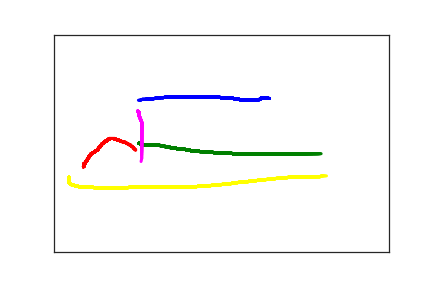

The data file committed next to this chart (first rows):
3.210000000000000000e+02, 1.470000000000000000e+02, 0.000000000000000000e+00, 1.000000000000000000e+00
3.130000000000000000e+02, 1.450000000000000000e+02, 1.790000000000000000e+02, 1.000000000000000000e+00
3.100000000000000000e+02, 1.460000000000000000e+02, 1.980000000000000000e+02, 1.000000000000000000e+00
3.080000000000000000e+02, 1.480000000000000000e+02, 2.130000000000000000e+02, 1.000000000000000000e+00
3.070000000000000000e+02, 1.490000000000000000e+02, 2.300000000000000000e+02, 1.000000000000000000e+00
3.050000000000000000e+02, 1.500000000000000000e+02, 2.460000000000000000e+02, 1.000000000000000000e+00
3.040000000000000000e+02, 1.500000000000000000e+02, 2.620000000000000000e+02, 1.000000000000000000e+00
3.030000000000000000e+02, 1.500000000000000000e+02, 2.790000000000000000e+02, 1.000000000000000000e+00
3.020000000000000000e+02, 1.500000000000000000e+02, 2.970000000000000000e+02, 1.000000000000000000e+00
3.000000000000000000e+02, 1.500000000000000000e+02, 3.130000000000000000e+02, 1.000000000000000000e+00
2.990000000000000000e+02, 1.500000000000000000e+02, 3.300000000000000000e+02, 1.000000000000000000e+00
2.980000000000000000e+02, 1.500000000000000000e+02, 3.460000000000000000e+02, 1.000000000000000000e+00
2.950000000000000000e+02, 1.500000000000000000e+02, 3.620000000000000000e+02, 1.000000000000000000e+00
2.930000000000000000e+02, 1.500000000000000000e+02, 3.790000000000000000e+02, 1.000000000000000000e+00
2.900000000000000000e+02, 1.500000000000000000e+02, 3.960000000000000000e+02, 1.000000000000000000e+00
2.880000000000000000e+02, 1.500000000000000000e+02, 4.120000000000000000e+02, 1.000000000000000000e+00
2.850000000000000000e+02, 1.500000000000000000e+02, 4.290000000000000000e+02, 1.000000000000000000e+00
2.820000000000000000e+02, 1.500000000000000000e+02, 4.450000000000000000e+02, 1.000000000000000000e+00
2.790000000000000000e+02, 1.500000000000000000e+02, 4.620000000000000000e+02, 1.000000000000000000e+00
2.760000000000000000e+02, 1.490000000000000000e+02, 4.790000000000000000e+02, 1.000000000000000000e+00
2.730000000000000000e+02, 1.490000000000000000e+02, 4.970000000000000000e+02, 1.000000000000000000e+00
2.710000000000000000e+02, 1.480000000000000000e+02, 5.120000000000000000e+02, 1.000000000000000000e+00
2.680000000000000000e+02, 1.470000000000000000e+02, 5.300000000000000000e+02, 1.000000000000000000e+00
2.650000000000000000e+02, 1.460000000000000000e+02, 5.460000000000000000e+02, 1.000000000000000000e+00
2.620000000000000000e+02, 1.460000000000000000e+02, 5.620000000000000000e+02, 1.000000000000000000e+00
2.600000000000000000e+02, 1.460000000000000000e+02, 5.790000000000000000e+02, 1.000000000000000000e+00
2.570000000000000000e+02, 1.450000000000000000e+02, 5.950000000000000000e+02, 1.000000000000000000e+00
2.550000000000000000e+02, 1.450000000000000000e+02, 6.120000000000000000e+02, 1.000000000000000000e+00
2.520000000000000000e+02, 1.450000000000000000e+02, 6.290000000000000000e+02, 1.000000000000000000e+00
2.490000000000000000e+02, 1.450000000000000000e+02, 6.460000000000000000e+02, 1.000000000000000000e+00
2.460000000000000000e+02, 1.440000000000000000e+02, 6.630000000000000000e+02, 1.000000000000000000e+00
2.430000000000000000e+02, 1.440000000000000000e+02, 6.790000000000000000e+02, 1.000000000000000000e+00
2.400000000000000000e+02, 1.440000000000000000e+02, 6.960000000000000000e+02, 1.000000000000000000e+00
2.360000000000000000e+02, 1.440000000000000000e+02, 7.120000000000000000e+02, 1.000000000000000000e+00
2.320000000000000000e+02, 1.440000000000000000e+02, 7.290000000000000000e+02, 1.000000000000000000e+00
2.280000000000000000e+02, 1.440000000000000000e+02, 7.460000000000000000e+02, 1.000000000000000000e+00
2.250000000000000000e+02, 1.440000000000000000e+02, 7.620000000000000000e+02, 1.000000000000000000e+00
2.200000000000000000e+02, 1.440000000000000000e+02, 7.790000000000000000e+02, 1.000000000000000000e+00
2.170000000000000000e+02, 1.440000000000000000e+02, 7.960000000000000000e+02, 1.000000000000000000e+00
2.130000000000000000e+02, 1.440000000000000000e+02, 8.130000000000000000e+02, 1.000000000000000000e+00
2.100000000000000000e+02, 1.440000000000000000e+02, 8.290000000000000000e+02, 1.000000000000000000e+00
2.050000000000000000e+02, 1.440000000000000000e+02, 8.450000000000000000e+02, 1.000000000000000000e+00
2.010000000000000000e+02, 1.440000000000000000e+02, 8.620000000000000000e+02, 1.000000000000000000e+00
1.970000000000000000e+02, 1.440000000000000000e+02, 8.790000000000000000e+02, 1.000000000000000000e+00
1.920000000000000000e+02, 1.440000000000000000e+02, 8.960000000000000000e+02, 1.000000000000000000e+00
1.880000000000000000e+02, 1.440000000000000000e+02, 9.120000000000000000e+02, 1.000000000000000000e+00
1.840000000000000000e+02, 1.440000000000000000e+02, 9.310000000000000000e+02, 1.000000000000000000e+00
1.800000000000000000e+02, 1.440000000000000000e+02, 9.550000000000000000e+02, 1.000000000000000000e+00
1.760000000000000000e+02, 1.440000000000000000e+02, 9.690000000000000000e+02, 1.000000000000000000e+00
1.730000000000000000e+02, 1.440000000000000000e+02, 9.820000000000000000e+02, 1.000000000000000000e+00
1.700000000000000000e+02, 1.440000000000000000e+02, 9.960000000000000000e+02, 1.000000000000000000e+00
1.670000000000000000e+02, 1.440000000000000000e+02, 1.013000000000000000e+03, 1.000000000000000000e+00
1.630000000000000000e+02, 1.450000000000000000e+02, 1.030000000000000000e+03, 1.000000000000000000e+00
1.600000000000000000e+02, 1.450000000000000000e+02, 1.049000000000000000e+03, 1.000000000000000000e+00
1.570000000000000000e+02, 1.460000000000000000e+02, 1.065000000000000000e+03, 1.000000000000000000e+00
1.530000000000000000e+02, 1.460000000000000000e+02, 1.079000000000000000e+03, 1.000000000000000000e+00
1.500000000000000000e+02, 1.470000000000000000e+02, 1.100000000000000000e+03, 1.000000000000000000e+00
1.470000000000000000e+02, 1.480000000000000000e+02, 1.114000000000000000e+03, 1.000000000000000000e+00
1.440000000000000000e+02, 1.480000000000000000e+02, 1.129000000000000000e+03, 1.000000000000000000e+00
1.410000000000000000e+02, 1.480000000000000000e+02, 1.146000000000000000e+03, 1.000000000000000000e+00
1.390000000000000000e+02, 1.480000000000000000e+02, 1.163000000000000000e+03, 1.000000000000000000e+00
... 287 more rows
